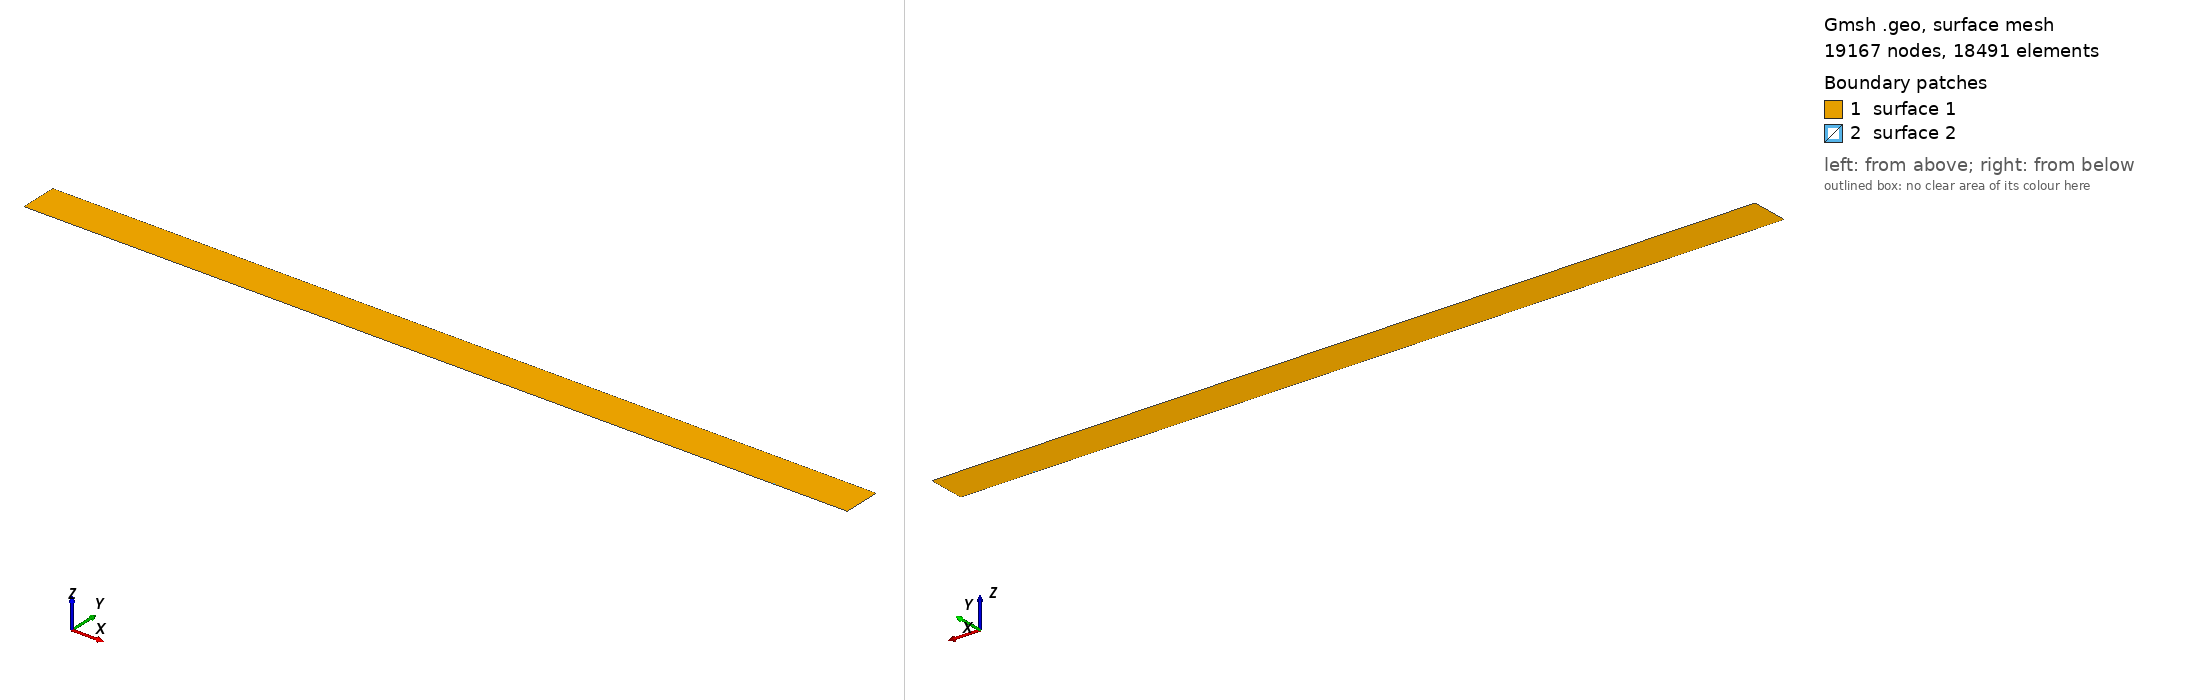

Gmsh geometry script, surface-meshed: 19167 nodes, 18491 surface elements. Boundary patches (legend numbers): 1 surface 1, 2 surface 2. Left view from above one corner, right view from below the opposite corner. The script declares no physical surfaces, so the legend lists its geometric surfaces. The drawing asked Gmsh for element sizes between 1% and 20% of the model's largest extent; the script's own settings can give other sizes.

=== rectangular_unstructured_mesh.geo (drawn) ===
// Gmsh project created on Tue Sep 17 11:36:43 2024
//+
Point(1) = {-2, 0, 0, 1.0};
//+
Point(2) = {-2, 0.1, 0, 1.0};
//+
Point(3) = {-0.004, 0.004, 0, 1.0};
//+
Point(4) = {0.004, 0.004, 0, 1.0};
//+
Point(5) = {0.2, 0.1, 0, 1.0};
//+
Point(6) = {0.2, 0, 0, 1.0};
//+
Point(7) = {0.004, 0, 0, 1.0};
//+
Point(8) = {0.00040, 0, 0, 1.0};
//+
Point(9) = {0.00040, 0.00040, 0, 1.0};
//+
Point(10) = {-0.00040, 0.00040, 0, 1.0};
//+
Point(11) = {-0.00040, 0, 0, 1.0};
//+
Point(12) = {-0.004, 0, 0, 1.0};

//+
Line(1) = {1, 2};
//+
Line(2) = {2, 5};
//+
Line(3) = {3, 4};
//+
Line(5) = {5, 6};
//+
Line(6) = {6, 7};
//+
Line(7) = {7, 8};
//+
Line(8) = {8, 9};
//+
Line(9) = {9, 10};
//+
Line(10) = {10, 11};
//+
Line(11) = {11, 12};
//+
Line(12) = {12, 1};
//+
Physical Curve("Emitter", 1) = {8, 9, 10};
//+
Physical Curve("Collector", 2) = {5};

//+
Line(13) = {3, 12};
//+
Line(14) = {4, 7};

//+
Curve Loop(1) = {12, 1, 2, 5, 6, -14, -3, 13};
//+
Plane Surface(1) = {1};
//Physical Surface("Surface exrternal") = {1};

//+
Curve Loop(2) = {11, -13, 3, 14, 7, 8, 9, 10};
//+
Plane Surface(2) = {2};
//Physical Surface("Surface center") = {2};

Characteristic Length {1,2,5,6,7,4,3,11} = 0.01;   // External coarse mesh
Characteristic Length {12, 3, 4, 7, 8, 9, 10, 11} = 0.0001;   // Center finer mesh

Mesh.Algorithm = 8;  // Use the frontal-Delaunay algorithm for quadrilaterals

Recombine Surface {1};
Recombine Surface {2};

Mesh 2;
